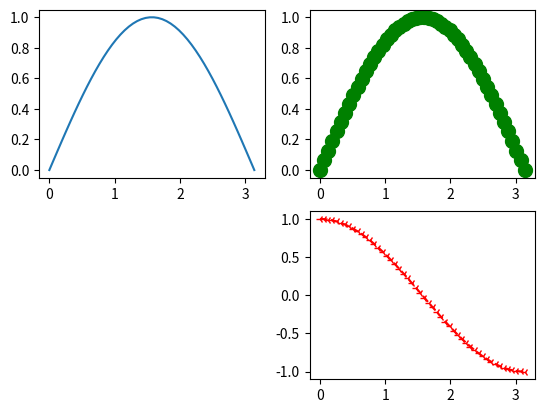

Generate this figure with matplotlib:
import numpy as np
import matplotlib.pyplot as plt
x=np.linspace(0,np.pi)
y_sin=np.sin(x)
y_cos=np.cos(x)

fig=plt.figure()
ax1 = fig.add_subplot(221)
ax2 = fig.add_subplot(222)
ax3 = fig.add_subplot(224)

ax1.plot(x,y_sin)
ax2.plot(x,y_sin,'go--',linewidth=2,markersize=10)
ax3.plot(x,y_cos,color='red',marker='3',linestyle='dashed')

plt.show()






